Run: headless pygame with SDL's dummy video driver; simulated clock (each Clock.tick advances the game by its frame time, no real sleeping); random seed 0; keys injected as events and as key.get_pressed() state; no mouse input.
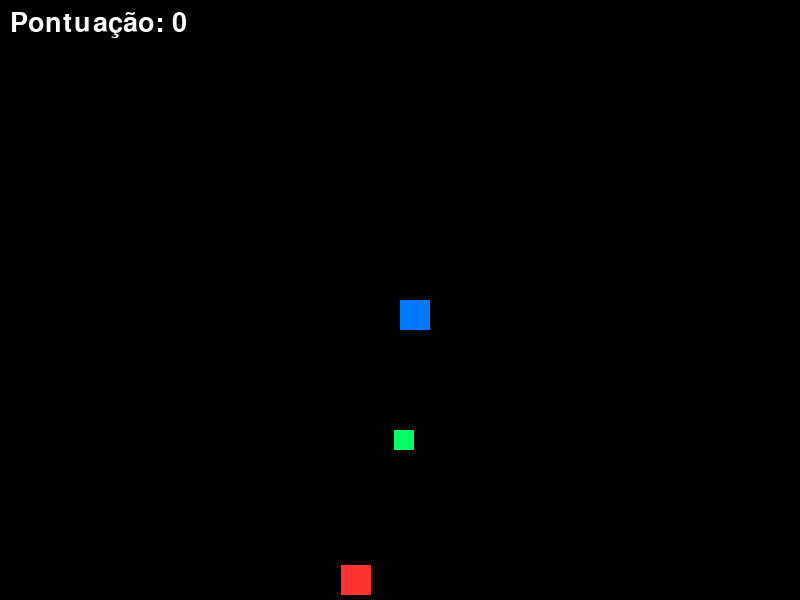
Frame 1 of 4 · flips 1–60 · no input
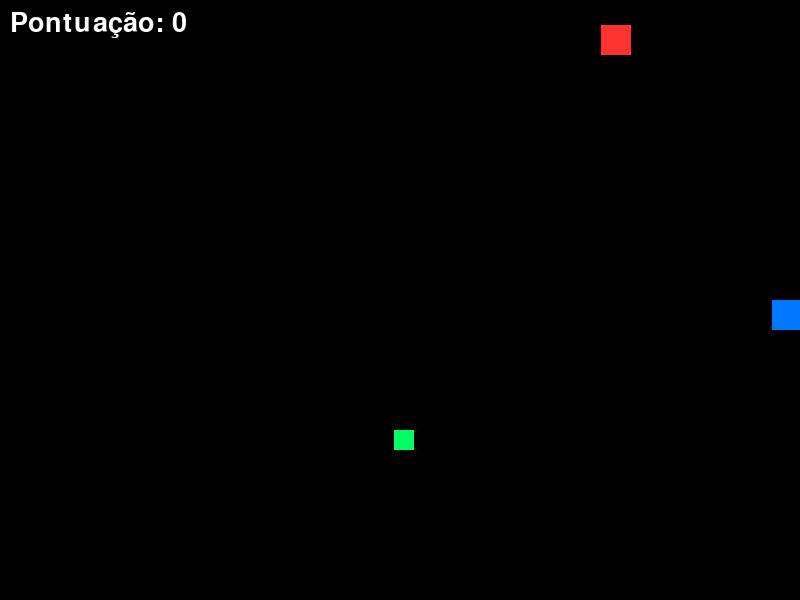
Frame 2 of 4 · flips 61–180 · tapped SPACE, RETURN · held RIGHT (→), D
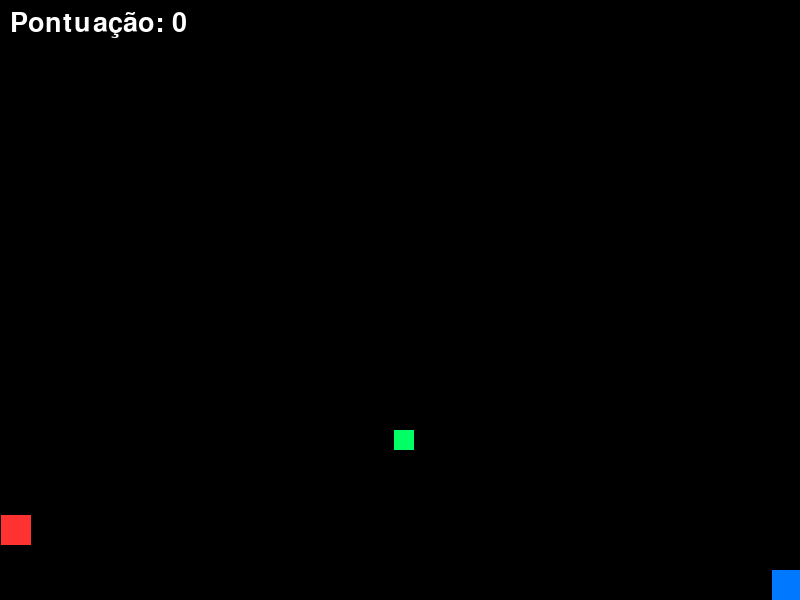
Frame 3 of 4 · flips 181–300 · held DOWN (↓), S
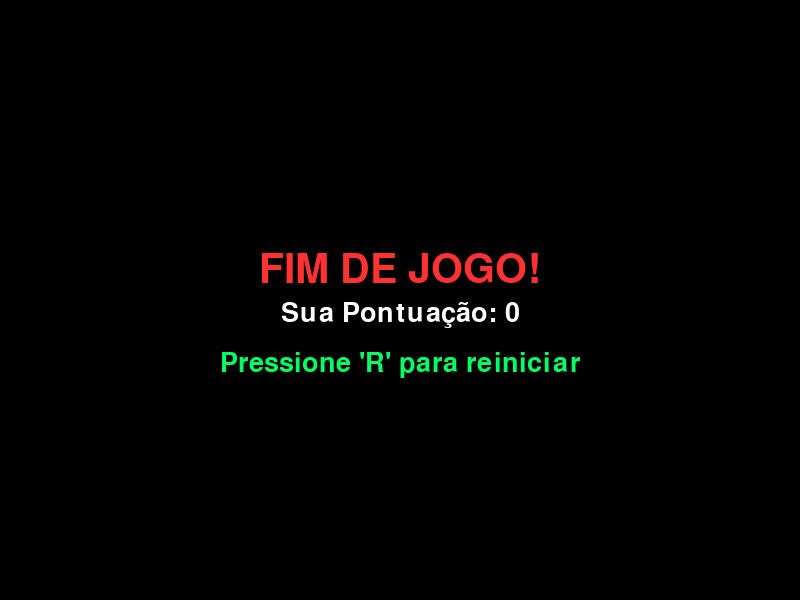
Frame 4 of 4 · flips 301–420 · held LEFT (←), A, UP (↑), W

The pygame program that drew these frames:

#Grupo Trabalho:
# Kayky Dias Ulkovski - RGM: 802.541
# Eduardo Lacerda dos Santoos - RGM: 802.523
# Davyson do Amaral Bitencourt - RGM: 802.590
# Hugo Araujo Teixeira - RGM: 802.464

import pygame
import random
import sys

pygame.init()

#Configurações da Tela
LARGURA = 800
ALTURA = 600
tela = pygame.display.set_mode((LARGURA, ALTURA))
pygame.display.set_caption("Quadradinho Aventureiro")

#Definição de Cores (RGB)
BRANCO = (255, 255, 255)
PRETO = (0, 0, 0)
AZUL = (0, 120, 255)       # Jogador
VERDE = (0, 255, 100)      # Item
VERMELHO = (255, 50, 50)   # Inimigos
AMARELO = (255, 255, 0)    # Texto de aviso

#Configuração de Fontes e Relógio (FPS)
fonte_placar = pygame.font.SysFont(None, 40)
fonte_alerta = pygame.font.SysFont(None, 60)
relogio = pygame.time.Clock()

tamanho_jogador = 30
tamanho_item = 20
tamanho_inimigo = 30

def gerar_coordenadas(tamanho_objeto):
    #Gera coordenadas aleatórias garantindo que o objeto fique dentro da tela.
    x = random.randint(0, LARGURA - tamanho_objeto)
    y = random.randint(0, ALTURA - tamanho_objeto)
    return x, y

def adicionar_inimigo():
    #Cria um novo inimigo em uma posição e com direções aleatórias.
    x, y = gerar_coordenadas(tamanho_inimigo)
    #Definir uma velocidade aleatória entre positiva ou negativa para x e y
    vx = random.choice([-5, -4, 4, 5])
    vy = random.choice([-5, -4, 4, 5])
    
    #Adicionar as propriedades do inimigo na lista
    inimigos.append({"x": x, "y": y, "vx": vx, "vy": vy})

def resetar_jogo():
    #Reinicia todas as variáveis para começar ou recomeçar a partida.
    global jogador_x, jogador_y, vel_jogador
    global item_x, item_y
    global pontuacao, fim_de_jogo, inimigos, tempo_aviso
    
    jogador_x = LARGURA // 2
    jogador_y = ALTURA // 2
    vel_jogador = 6
    
    item_x, item_y = gerar_coordenadas(tamanho_item)
    
    pontuacao = 0
    fim_de_jogo = False
    tempo_aviso = 0 #Temporizador do texto de "Novo Inimigo!"
    
    #Esvazia a lista de inimigos e adiciona o primeiro
    inimigos = []
    adicionar_inimigo()

#Inicializar o jogo pela primeira vez
resetar_jogo()

#Loop Principal
rodando = True
while rodando:
    for evento in pygame.event.get():
        if evento.type == pygame.QUIT:
            rodando = False

    tela.fill(PRETO)

    if not fim_de_jogo:
        # MOVIMENTAÇÃO DO JOGADOR
        teclas = pygame.key.get_pressed()
        if teclas[pygame.K_LEFT] and jogador_x > 0:
            jogador_x -= vel_jogador
        if teclas[pygame.K_RIGHT] and jogador_x < LARGURA - tamanho_jogador:
            jogador_x += vel_jogador
        if teclas[pygame.K_UP] and jogador_y > 0:
            jogador_y -= vel_jogador
        if teclas[pygame.K_DOWN] and jogador_y < ALTURA - tamanho_jogador:
            jogador_y += vel_jogador

        rect_jogador = pygame.Rect(jogador_x, jogador_y, tamanho_jogador, tamanho_jogador)
        rect_item = pygame.Rect(item_x, item_y, tamanho_item, tamanho_item)

        # CHECAGEM DE COLETA DE ITEM
        if rect_jogador.colliderect(rect_item):
            pontuacao += 1
            item_x, item_y = gerar_coordenadas(tamanho_item)
            
            #Incremento de Dificuldade
            if pontuacao % 5 == 0:
                adicionar_inimigo()
                tempo_aviso = 90 #O aviso durará 90 frames (1,5 segundos a 60 FPS)

        # LÓGICA DE TODOS OS INIMIGOS
        for inimigo in inimigos:
            #Movimenta
            inimigo["x"] += inimigo["vx"]
            inimigo["y"] += inimigo["vy"]

            #Quica nas bordas
            if inimigo["x"] <= 0 or inimigo["x"] >= LARGURA - tamanho_inimigo:
                inimigo["vx"] *= -1
            if inimigo["y"] <= 0 or inimigo["y"] >= ALTURA - tamanho_inimigo:
                inimigo["vy"] *= -1

            #Checa colisão com o jogador
            rect_inimigo = pygame.Rect(inimigo["x"], inimigo["y"], tamanho_inimigo, tamanho_inimigo)
            pygame.draw.rect(tela, VERMELHO, rect_inimigo) # Desenha o inimigo

            if rect_jogador.colliderect(rect_inimigo):
                fim_de_jogo = True

        #DESENHO DE ITENS E TEXTOS
        pygame.draw.rect(tela, AZUL, rect_jogador)
        pygame.draw.rect(tela, VERDE, rect_item)

        #Placar
        texto_placar = fonte_placar.render(f"Pontuação: {pontuacao}", True, BRANCO)
        tela.blit(texto_placar, (10, 10))

        #Aviso Visual de Dificuldade
        if tempo_aviso > 0:
            texto_aviso = fonte_alerta.render("NOVO INIMIGO!", True, AMARELO)
            tela.blit(texto_aviso, (LARGURA//2 - texto_aviso.get_width()//2, 50))
            tempo_aviso -= 1 # Reduz o tempo até chegar a 0 e parar de desenhar

    else:
        #TELA DE GAME OVER
        texto_fim = fonte_alerta.render("FIM DE JOGO!", True, VERMELHO)
        texto_pontos = fonte_placar.render(f"Sua Pontuação: {pontuacao}", True, BRANCO)
        texto_reiniciar = fonte_placar.render("Pressione 'R' para reiniciar", True, VERDE)
        
        tela.blit(texto_fim, (LARGURA//2 - texto_fim.get_width()//2, ALTURA//2 - 50))
        tela.blit(texto_pontos, (LARGURA//2 - texto_pontos.get_width()//2, ALTURA//2))
        tela.blit(texto_reiniciar, (LARGURA//2 - texto_reiniciar.get_width()//2, ALTURA//2 + 50))

        teclas = pygame.key.get_pressed()
        if teclas[pygame.K_r]:
            resetar_jogo()

    #Atualiza a tela e define o FPS
    pygame.display.flip()
    relogio.tick(60)

pygame.quit()
sys.exit()
